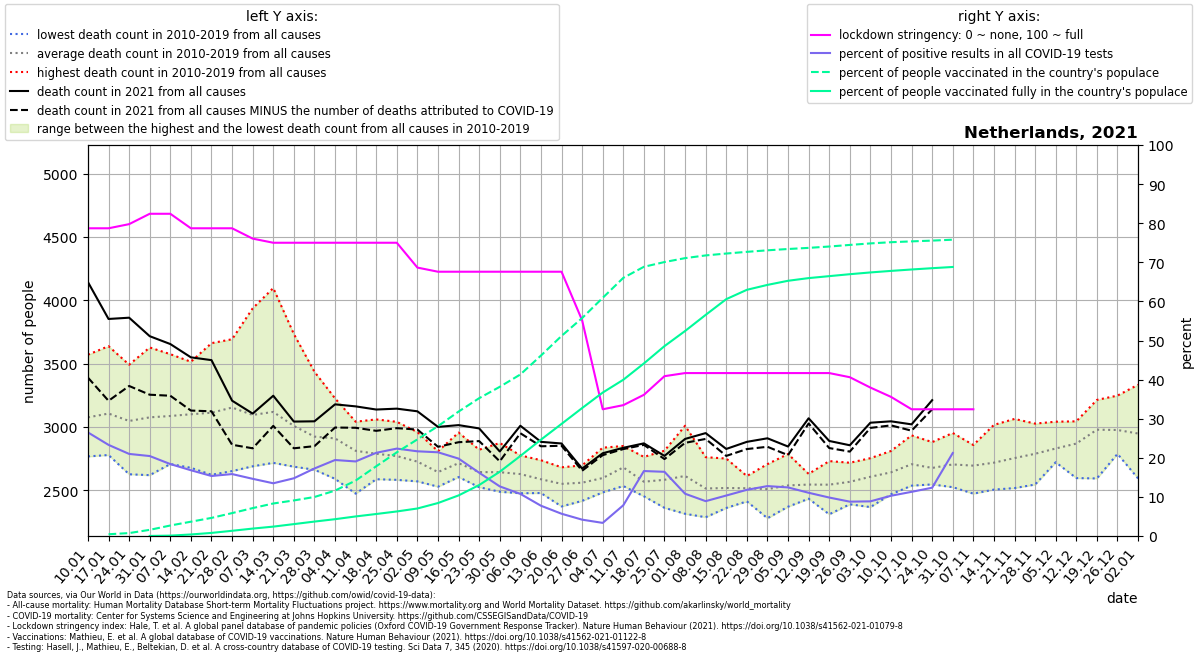

Data behind this chart, as committed beside it:
location, date, time, time_unit, deaths_2010_all_ages, deaths_2011_all_ages, deaths_2012_all_ages, deaths_2013_all_ages, deaths_2014_all_ages, deaths_2015_all_ages, deaths_2016_all_ages, deaths_2017_all_ages, deaths_2018_all_ages, deaths_2019_all_ages, deaths_2020_all_ages, deaths_2021_all_ages, new_deaths, new_cases_smoothed, new_tests_smoothed, stringency_index, people_vaccinated, people_fully_vaccinated, population, positive_test_percent
Netherlands, 2021-01-10, 1, weekly, 2767, 2918, 2942, 2947, 2770, 3259, 3175, 3570, 3344, 3061, 3103, 4143, 754.0, 7827, 29546, 78.7, , , 17173094, 26.49
Netherlands, 2021-01-17, 2, weekly, 2832, 2819, 2778, 3036, 2820, 3430, 3077, 3637, 3363, 3261, 3364, 3852, 646.0, 6531, 28023, 78.7, 76965, , 17173094, 23.3
Netherlands, 2021-01-24, 3, weekly, 2848, 2626, 2790, 3012, 2742, 3378, 3063, 3491, 3365, 3153, 3157, 3862, 539.0, 5433, 25880, 79.76, 128030, , 17173094, 20.99
Netherlands, 2021-01-31, 4, weekly, 2863, 2619, 2793, 3083, 2711, 3353, 3201, 3627, 3323, 3180, 3046, 3716, 462.0, 4770, 23328, 82.41, 270652, 2431, 17173094, 20.45
Netherlands, 2021-02-07, 5, weekly, 2861, 2728, 2820, 3192, 2707, 3324, 3105, 3574, 3405, 3144, 3164, 3654, 408.0, 4001, 21748, 82.41, 460862, 16148, 17173094, 18.4
Netherlands, 2021-02-14, 6, weekly, 2831, 2677, 3036, 3143, 2858, 3271, 3036, 3446, 3514, 3186, 3196, 3549, 420.0, 3511, 20880, 78.7, 628077, 67084, 17173094, 16.82
Netherlands, 2021-02-21, 7, weekly, 2900, 2622, 3091, 3037, 2797, 3309, 3030, 3418, 3661, 3253, 3198, 3527, 404.0, 3697, 24089, 78.7, 795176, 135669, 17173094, 15.35
Netherlands, 2021-02-28, 8, weekly, 2930, 2651, 3036, 3212, 2754, 3383, 3319, 3328, 3692, 3223, 2959, 3207, 348.0, 4462, 28170, 78.7, 1005956, 228913, 17173094, 15.84
Netherlands, 2021-03-07, 9, weekly, 2756, 2689, 3066, 3171, 2713, 3210, 3185, 3152, 3936, 3066, 3098, 3105, 274.0, 4561, 31184, 76.06, 1225013, 325663, 17173094, 14.63
Netherlands, 2021-03-14, 10, weekly, 2760, 2716, 2951, 3295, 2763, 3222, 3154, 3053, 4096, 3173, 3107, 3246, 238.0, 4878, 36177, 75.0, 1427745, 411928, 17173094, 13.48
Netherlands, 2021-03-21, 11, weekly, 2686, 2727, 2892, 3041, 2769, 3090, 3063, 2845, 3733, 3228, 3218, 3042, 211.0, 6032, 40858, 75.0, 1562048, 522386, 17173094, 14.76
Netherlands, 2021-03-28, 12, weekly, 2687, 2686, 2820, 3039, 2662, 3052, 3030, 2780, 3435, 3043, 3614, 3044, 196.0, 7137, 41337, 75.0, 1713276, 633413, 17173094, 17.27
Netherlands, 2021-04-04, 13, weekly, 2590, 2736, 2795, 3066, 2691, 3085, 3038, 2853, 3225, 3014, 4458, 3178, 183.0, 7664, 39436, 75.0, 1993916, 738281, 17173094, 19.43
Netherlands, 2021-04-11, 14, weekly, 2473, 2594, 2809, 2972, 2705, 2844, 3011, 2764, 3041, 2900, 5085, 3162, 169.0, 7110, 37287, 75.0, 2434121, 858971, 17173094, 19.07
Netherlands, 2021-04-18, 15, weekly, 2587, 2650, 2759, 3059, 2591, 2888, 2773, 2809, 2862, 2901, 4982, 3137, 168.0, 7546, 35466, 75.0, 3063132, 966366, 17173094, 21.28
Netherlands, 2021-04-25, 16, weekly, 2582, 2694, 2787, 2862, 2608, 2896, 2754, 2713, 2760, 3040, 4308, 3144, 154.0, 8151, 36460, 75.0, 3675353, 1078073, 17173094, 22.36
Netherlands, 2021-05-02, 17, weekly, 2570, 2592, 2772, 2729, 2613, 2835, 2747, 2775, 2665, 2959, 3910, 3123, 144.0, 7624, 35197, 68.65, 4244273, 1208127, 17173094, 21.66
Netherlands, 2021-05-09, 18, weekly, 2535, 2543, 2611, 2560, 2528, 2678, 2753, 2772, 2645, 2808, 3383, 3000, 157.0, 7363, 34389, 67.59, 4824784, 1447992, 17173094, 21.41
Netherlands, 2021-05-16, 19, weekly, 2691, 2604, 2655, 2651, 2618, 2742, 2955, 2802, 2644, 2774, 2989, 3014, 135.0, 6322, 31940, 67.59, 5464697, 1782498, 17173094, 19.79
Netherlands, 2021-05-23, 20, weekly, 2524, 2552, 2538, 2573, 2620, 2720, 2673, 2803, 2608, 2820, 2777, 2988, 100.0, 4563, 28198, 67.59, 6052779, 2238303, 17173094, 16.18
Netherlands, 2021-05-30, 21, weekly, 2488, 2543, 2726, 2500, 2564, 2568, 2712, 2776, 2674, 2873, 2770, 2806, 78.0, 3346, 26370, 67.59, 6552187, 2821492, 17173094, 12.69
Netherlands, 2021-06-06, 22, weekly, 2568, 2476, 2560, 2603, 2510, 2661, 2686, 2704, 2775, 2733, 2732, 3009, 59.0, 2694, 25012, 67.59, 7094437, 3514975, 17173094, 10.77
Netherlands, 2021-06-13, 23, weekly, 2503, 2478, 2584, 2577, 2499, 2598, 2590, 2625, 2676, 2737, 2682, 2882, 35.0, 1761, 22740, 67.59, 7924772, 4231311, 17173094, 7.743
Netherlands, 2021-06-20, 24, weekly, 2372, 2490, 2558, 2500, 2428, 2681, 2622, 2646, 2556, 2649, 2689, 2869, 18.0, 1107, 19452, 67.59, 8786198, 4923115, 17173094, 5.693
Netherlands, 2021-06-27, 25, weekly, 2534, 2416, 2575, 2540, 2443, 2561, 2601, 2629, 2600, 2696, 2696, 2671, 17.0, 728.1, 17422, 55.16, 9572166, 5619680, 17173094, 4.179
Netherlands, 2021-07-04, 26, weekly, 2580, 2537, 2563, 2492, 2483, 2548, 2611, 2692, 2621, 2836, 2659, 2792, 15.0, 669.3, 19971, 32.41, 10460267, 6299334, 17173094, 3.352
Netherlands, 2021-07-11, 27, weekly, 2651, 2627, 2639, 2533, 2655, 2849, 2695, 2697, 2731, 2726, 2638, 2835, 10.0, 2773, 35276, 33.47, 11338079, 6862509, 17173094, 7.861
Netherlands, 2021-07-18, 28, weekly, 2499, 2515, 2452, 2461, 2570, 2588, 2630, 2519, 2675, 2763, 2619, 2870, 12.0, 8792, 52920, 36.11, 11823496, 7579070, 17173094, 16.61
Netherlands, 2021-07-25, 29, weekly, 2446, 2361, 2423, 2491, 2812, 2568, 2754, 2678, 2705, 2585, 2528, 2771, 25.0, 8641, 52635, 40.88, 12032055, 8339802, 17173094, 16.42
Netherlands, 2021-08-01, 30, weekly, 2314, 2433, 2560, 2723, 2658, 2551, 2541, 2571, 2768, 3009, 2673, 2905, 31.0, 4658, 43101, 41.67, 12204133, 9003627, 17173094, 10.81
Netherlands, 2021-08-08, 31, weekly, 2287, 2491, 2369, 2486, 2504, 2493, 2504, 2510, 2761, 2733, 2666, 2951, 46.0, 2947, 33069, 41.67, 12323085, 9711747, 17173094, 8.913
Netherlands, 2021-08-15, 32, weekly, 2381, 2360, 2362, 2389, 2541, 2546, 2560, 2657, 2750, 2630, 2642, 2826, 55.0, 2626, 25368, 41.67, 12406207, 10402558, 17173094, 10.35
Netherlands, 2021-08-22, 33, weekly, 2466, 2412, 2550, 2442, 2423, 2531, 2572, 2539, 2610, 2612, 3209, 2882, 57.0, 2595, 21969, 41.67, 12480227, 10812477, 17173094, 11.81
Netherlands, 2021-08-29, 34, weekly, 2279, 2382, 2534, 2401, 2478, 2524, 2706, 2543, 2620, 2618, 2856, 2910, 67.0, 2662, 20859, 41.67, 12547582, 11028704, 17173094, 12.76
Netherlands, 2021-09-05, 35, weekly, 2416, 2461, 2370, 2440, 2676, 2530, 2595, 2576, 2528, 2786, 2735, 2845, 68.0, 2634, 21196, 41.67, 12605029, 11209438, 17173094, 12.43
Netherlands, 2021-09-12, 36, weekly, 2433, 2520, 2543, 2482, 2629, 2513, 2587, 2573, 2611, 2556, 2692, 3068, 41.0, 2545, 23017, 41.67, 12654744, 11327071, 17173094, 11.06
Netherlands, 2021-09-19, 37, weekly, 2520, 2381, 2476, 2310, 2531, 2602, 2730, 2705, 2539, 2644, 2742, 2889, 56.0, 2300, 23384, 41.67, 12714264, 11413242, 17173094, 9.836
Netherlands, 2021-09-26, 38, weekly, 2596, 2448, 2389, 2502, 2593, 2631, 2500, 2717, 2706, 2582, 2721, 2855, 50.0, 1880, 21406, 40.61, 12784050, 11498414, 17173094, 8.783
Netherlands, 2021-10-03, 39, weekly, 2501, 2591, 2643, 2367, 2483, 2687, 2665, 2672, 2700, 2753, 2891, 3033, 41.0, 1736, 19584, 37.96, 12851385, 11575807, 17173094, 8.864
Netherlands, 2021-10-10, 40, weekly, 2602, 2468, 2525, 2578, 2638, 2744, 2686, 2645, 2810, 2717, 3002, 3044, 32.0, 1984, 19283, 35.58, 12903389, 11643303, 17173094, 10.29
Netherlands, 2021-10-17, 41, weekly, 2546, 2536, 2682, 2606, 2613, 2698, 2933, 2765, 2762, 2912, 3022, 3020, 50.0, 2971, 26303, 32.41, 12940066, 11705548, 17173094, 11.29
Netherlands, 2021-10-24, 42, weekly, 2563, 2549, 2666, 2546, 2649, 2712, 2744, 2710, 2742, 2880, 3222, 3211, 72.0, 4171, 33764, 32.41, 12974032, 11762444, 17173094, 12.35
Netherlands, 2021-10-31, 43, weekly, 2606, 2660, 2524, 2676, 2565, 2833, 2952, 2678, 2673, 2869, 3448, , 98.0, 6219, 29301, 32.41, 13014174, 11816092, 17173094, 21.22
Netherlands, 2021-11-07, 44, weekly, 2558, 2651, 2652, 2473, 2645, 2828, 2732, 2729, 2816, 2857, 3687, , 108.0, 8076, , 32.41, , , 17173094, 
Netherlands, 2021-11-14, 45, weekly, 2543, 2567, 2689, 2505, 2648, 2697, 2909, 2801, 2801, 3016, 3589, , , , , , , , , 
Netherlands, 2021-11-21, 46, weekly, 2517, 2695, 2730, 2573, 2775, 2606, 2899, 2920, 2760, 3063, 3580, , , , , , , , , 
Netherlands, 2021-11-28, 47, weekly, 2545, 2743, 2730, 2559, 2779, 2809, 2911, 2919, 2856, 3026, 3335, , , , , , , , , 
Netherlands, 2021-12-05, 48, weekly, 2740, 2782, 2737, 2740, 2779, 2721, 2953, 2891, 2910, 3041, 3405, , , , , , , , , 
Netherlands, 2021-12-12, 49, weekly, 2834, 2788, 2775, 2596, 2868, 2762, 3044, 3024, 2973, 3019, 3530, , , , , , , , , 
Netherlands, 2021-12-19, 50, weekly, 2873, 2919, 2913, 2593, 3094, 2852, 3138, 3213, 3016, 3166, 3615, , , , , , , , , 
Netherlands, 2021-12-26, 51, weekly, 2834, 2811, 2863, 2787, 3131, 2881, 3078, 3078, 3045, 3247, 3909, , , , , , , , , 
Netherlands, 2022-01-02, 52, weekly, 2888, 2827, 3006, 2751, 2962, 2593, 3333, 3191, 2904, 3022, 3867, , , , , , , , , 
